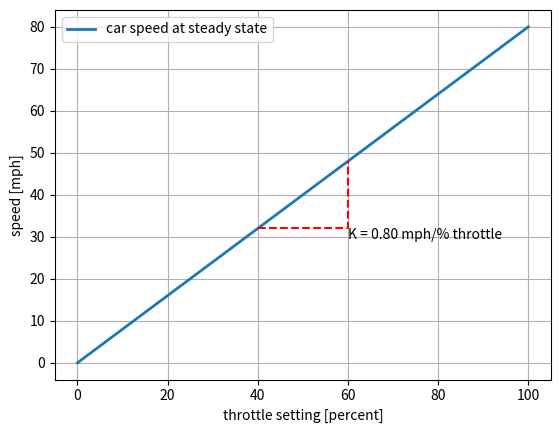
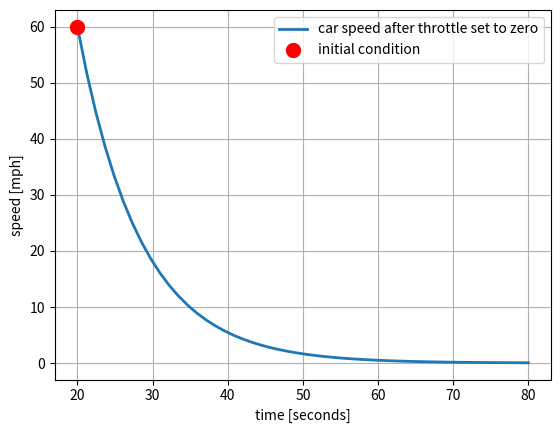
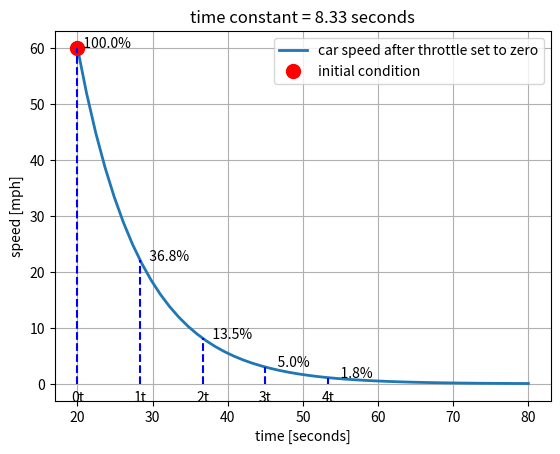
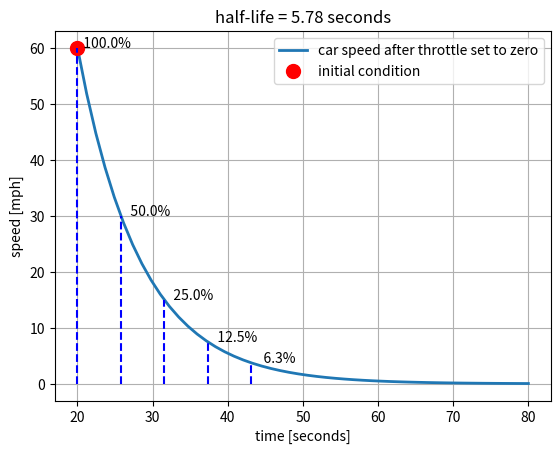
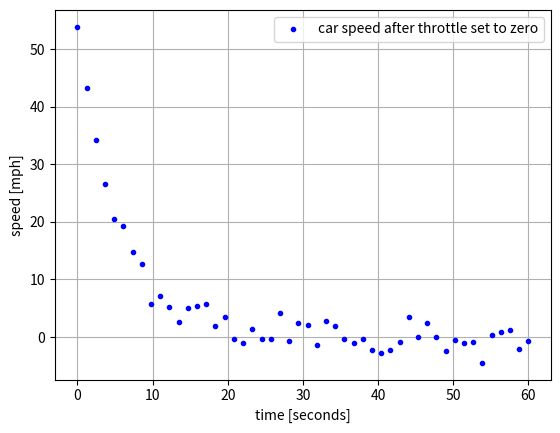
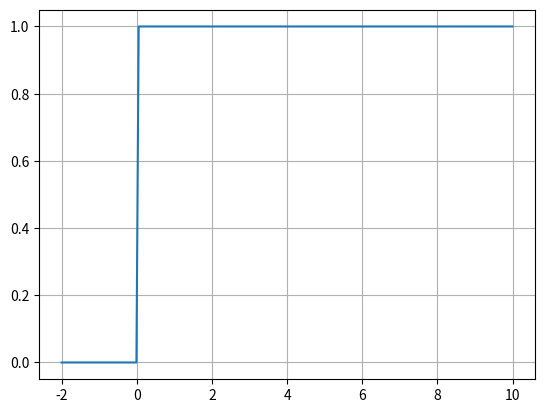
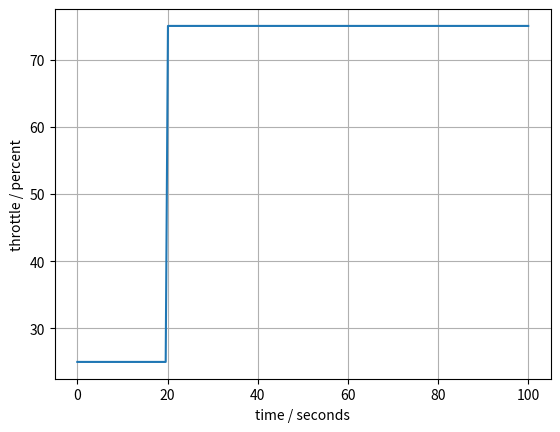
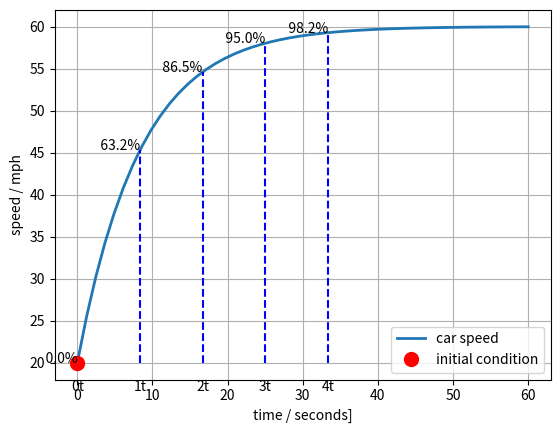

Here is the Python script that generated these plots, in order:
#!/usr/bin/env python
# coding: utf-8

# # First-Order Linear Systems

# ## First order linear systems
# 
# A simple, generic model for a first-order linear system with one state $x$ and and input $u$ can be represented by a block diagram
# 
# $$u(t) \longrightarrow \fbox{$\frac{dx}{dt} = ax + bu$} \longrightarrow x(t)$$
# 
# where $a$ and $b$ are constant coefficients. Depending on the application, the time-varying **state variable** $x(t)$ might refer to level, temperature, pressure, or composition.
# 
# The time-varying **input** $u(t)$ is a time-varying **input** causing changes in the state. The differential equation
# 
# $$\frac{dx}{dt} = ax + bu$$
# 
# models the cause-and-effect relationship between $u(t)$ and $x(t)$. Given an **initial condition** $x(t_0)$ and the input $u(t)$ starting at $t_0$, solution of this differential equation gives the value of $x(t)$ at all later times $t > t_0$.
# 
# Despite the apparent simplicity, a first-order linear model captures several essential and important characteristics of the relationship between inputs and states such as **time-constant** and **gain**. These concepts are critical to your understanding of process control.
# 
# The learning goals for this notebook are:
# 
# 1. Review the mathematics of first-order linear differential equations.
# 1. Define time-constant and steady-state gain for input/output systems.
# 1. Show several different **standard representations** for first order systems including **state-space** and **gain/time-constant**.

# ## Steady-State
# 
# The steady-state of a system refers to a constant value of the state variable achieved when the input is set to at a constant value $\bar{u}$. The steady-state is defined by 
# 
# $$\bar{x} = \lim_{t\rightarrow\infty} x(t)$$
# 
# The state is steady if the state variable is not changing, i.e.,  
# 
# $$\frac{d\bar{x}}{dt} = 0$$
# 
# which provides an equation to define the relationship between the steady input and the steady state.

# ## Gain
# 
# When applied to our model of a first-order linear system,
# 
# $$0 = a \bar{x} + b \bar{u} \implies \bar{x} = -\frac{b}{a}\bar{u}$$
# 
# The value $-\frac{b}{a}$ is called the **gain** which is a coefficient describing the value of the steady state $\bar{x}$ as a multiple of the steady input $\bar{u}$.
# 
# $$\bar{x} = K \bar{u} \qquad\text{where}\qquad K = -\frac{b}{a}$$
# 
# In process applications $K$ will have units in many process applications. For example, if $x$ denotes concentration of a chemical species in mg/liter and $u$ denotes a input flow in units of mg/hour, the units of $K$ are hours/liter. 
# 

# :::{admonition} Example
# 
# Suppose the speed of a car, $x$, in response to a throttle position $u$ has been found to satisfy the equation
# 
# $$\frac{dx}{dt} = - 0.12 x + 0.096 u$$
# 
# The units of $t$ are seconds, speed is measured in miles per hour, and throttle position in percent of full scale. 
# 
# * a. What are the units of $x$ and $u$?
# * b. What are the units of the $a$ and $b$ coeffients?
# * c. What is value and units of the steady-state gain? 
# * d. What is the maximum speed of the car?
# 
# Work out the answers before attempting any simulations.
# 
# :::

# In[1]:


import numpy as np
import matplotlib.pyplot as plt

# system data
a = -0.12
b = 0.096
K = -b/a

# compute state response
u_ss = np.linspace(0, 100)
x_ss = K*u_ss

# plot steady-state response
fig, ax = plt.subplots(1, 1)
ax.plot(u_ss, x_ss, label="car speed at steady state", lw=2)
ax.set_xlabel("throttle setting [percent]")
ax.set_ylabel("speed [mph]")
ax.legend()
ax.grid(True)

# add annotations
ua = 40
ub = 60
ax.plot([ua, ub, ub], [K*ua, K*ua, K*ub], "r--", 2)
ax.text(ub, K*ua, f"K = {K:4.2f} mph/% throttle", va="top")


# In electrical engineering circuit analysis, $x$ and $u$ typically refer to electrical potential measured in volts, or current measured in amperes. In these cases gain $K$ will be dimensionless. Because of this, the issue of whether or not the gain has units can be a source of misunderstanding among engineering disciplines, with potentially serious consequences. Therefore, for control applications, it is essential to carefully document units, especially when working in cross-disciplinary teams.
# 
# ***For this course, values of gain $K$ should always specify units.***

# ## Dynamic Response
# 
# The solution to a constant-coefficient, first-order linear differential equation with input $u(t)$
# 
# $$\frac{dx}{dt} = a x + b u$$
# 
# with initial condition $x(t_0)$ is given by 
# 
# $$ x(t) = e^{a (t - t_0)}x(t_0) + \int_{t_0}^t e^{a(t-t')} b u(t') dt'$$

# The dynamic response of a scalar first order system is the superposition of two parts, a response to an initial condition plus a response to a non-zero input. 
# 
# Let's consider each of these separately.

# ### Response to an Initial Condition
# 
# For the case when $u(t) = 0$, the scalar first order system becomes
# 
# $$\frac{dx}{dt} = ax$$
# 
# If the value $x_0 = x(t_0)$ is known at $t_0$, then the solution to this differential equation is
# 
# $$x(t) = x_0 e^{a(t - t_0)}$$
# 
# There are three important cases:
# 
# * $a \leq 0$: **exponential decay** to zero.
# * $a = 0$: x(t) **constant** with a value $x(t_0)$
# * $a \geq 0$: **exponential increase** to either $+\infty$ or $-\infty$, depending on the sign of $a$.

# :::{admonition} Example (cont.)
# 
# Let's continue with the example of the car. Suppose you are driving at a steady speed of 60 mph then take your foot off the throttle at $t = 20$ seconds.
# 
# * a. What was the initial throttle setting before 20 seconds?
# * b. What is the throttle setting after 20 seconds?
# * c. For the purposes for determining the response after 20 seconds, what is the initial condition?
# * d. Is the response exponentially decaying, constant, or exponentially increasing?
# 
# :::

# In[2]:


get_ipython().run_line_magic('matplotlib', 'inline')
import numpy as np
import matplotlib.pyplot as plt

# system data
a = -0.12
t0 = 20.0
x0 = 60.0

t = np.linspace(t0, t0 + 60)
x = x0*np.exp(a*(t-t0))

fig, ax = plt.subplots(1, 1)
ax.plot(t, x, label="car speed after throttle set to zero", lw=2)
ax.plot(t0, x0, 'r.', ms=20, label="initial condition")
ax.set_xlabel("time [seconds]")
ax.set_ylabel("speed [mph]")
ax.legend()
ax.grid(True)


# ## Time constant
# 
# The system parameter $a$ has units of inverse time. There is a **characteristic time constant** that can be defined as
# 
# $$\tau = -\frac{1}{a} \qquad\iff\qquad a = -\frac{1}{\tau}$$
# 
# With this definition, an alternative formulation of the model and response can be given by
# 
# $$\frac{dx}{dt} = -\frac{1}{\tau}x \implies x(t) = x(t_0) e^{-\frac{(t-t_0)}{\tau}}$$

# :::{admonition} Example (cont.)
# 
# For the car example, what is the value of the time constant?
# 
# :::

# Knowledge of the time constant provides a simple means of sketching the response of first order linear system subject to a a sudden change. 
# 
# Normalize the response as
# 
# $$
# \begin{align}
# z(t) & = 1 - \frac{x(t)}{x(t_0)} \\
# & = 1 - e^{a(t-t_0)}
# \end{align}
# $$
# 
# The following table shows the response of a first order system as a fraction of the initial condition.
# 
# | $t$ |  $\frac{x(t)}{x_0}$ | $z$ = 1 - $\frac{x(t)}{x_0}$ |
# | :---: | :---: | :---: |
# | $t_0$ | 1.000 | 0.000 |
# | $t_0 + \tau$ | 0.368 | 0.632 |
# | $t_0 + 2\tau$ | 0.135 | 0.865 |
# | $t_0 + 3\tau$ | 0.050 | 0.950 |
# | $t_0 + 4\tau$ | 0.018 | 0.982 |

# In[3]:


get_ipython().run_line_magic('matplotlib', 'inline')
import numpy as np
import matplotlib.pyplot as plt

# system data
a = -0.12
tau = -1.0/a

t0 = 20.0
x0 = 60.0

t = np.linspace(t0, t0 + 60)
x = x0*np.exp(-(t-t0)/tau)

fig, ax = plt.subplots(1, 1)
ax.plot(t, x, label="car speed after throttle set to zero", lw=2)
ax.plot(t0, x0, 'r.', ms=20, label="initial condition")
ax.set_xlabel("time [seconds]")
ax.set_ylabel("speed [mph]")
ax.set_title(f"time constant = {tau:4.2f} seconds")
ax.legend()
for  k in range(0, 5):
    ax.plot([t0 + k*tau, t0 + k*tau], [0, x0*np.exp(-k)], "b--")
    ax.text(t0 + k*tau, -0.02*x0, f"{k}t", va="top", ha="center")
    ax.text(t0 + k*tau, x0*np.exp(-(k*tau)/tau), f"  {100*np.exp(-k):5.1f}%")
ax.grid(True)


# ### Half-life
# 
# The characteristic time constant $\tau$ defined above has a natural relationship with the parameters appearing in the problem statement and model. That time constant is equal to time $t - t_0 = \tau$ necessary for the response to decay to a fraction $e^{-\frac{(t-t_0)}{\tau}} = e^{-1} = 1/e = 0.368$ of the starting value. 
# 
# Another commonly used benchmark is to define a period of time necessary for the response to decay to 1/2 of the starting value.  This is called the **half-life**, or $\tau_{1/2}$. To find the relationship to $\tau$, w
# 
# $$ 0.5 = e^{-\frac{\tau_{1/2}}{\tau}} \implies \tau_{1/2} = - \tau \ln(0.5)$$
# 
# or 
# 
# $$\tau_{1/2} = 0.693\tau$$
# 
# The half-life is an easy benchmark to identify from a sketch of experimental data.
# 
# :::{admonition} Example (cont.)
# 
# What is $\tau_{1/2}$ for the car example?  Use $\tau_{1/2}$ to sketch the speed of the car as a function of time given an initial condition of 60 mph and $u(t) = 0$.
# 
# :::

# In[4]:


get_ipython().run_line_magic('matplotlib', 'inline')
import numpy as np
import matplotlib.pyplot as plt

# system data
a = -0.12
tau = -1.0/a
tau_half = 0.693*tau

t0 = 20.0
x0 = 60.0

t = np.linspace(t0, t0 + 60)
x = x0*np.exp(-(t-t0)/tau)

fig, ax = plt.subplots(1, 1)
ax.plot(t, x, label="car speed after throttle set to zero", lw=2)
ax.plot(t0, x0, 'r.', ms=20, label="initial condition")
ax.set_xlabel("time [seconds]")
ax.set_ylabel("speed [mph]")
ax.set_title(f"half-life = {tau_half:4.2f} seconds")
ax.legend()
for k in range(0, 5):
    ax.plot([t0 + k*tau_half, t0 + k*tau_half], [0, x0*np.exp(-k*tau_half/tau)], "b--")
    ax.text(t0 + k*tau_half, x0*np.exp(-(k*tau_half)/tau), f"  {100*np.exp(-k*tau_half/tau):5.1f}%")
ax.grid(True)


# :::{admonition} Example (cont.)
# 
# **Example:** The following cell simulates an experimental measurement of the response of car. From this data, estimate:
# 
# * a. The half-life $\tau_{1/2}$
# * b. The characteristic time constant $\tau$.
# * c. The parameter $a$ for the model $\frac{dx}{dt} = ax$
# 
# :::

# In[14]:


get_ipython().run_line_magic('matplotlib', 'inline')
import numpy as np
import matplotlib.pyplot as plt

# system data
a = -np.random.uniform(0.05, 0.20)

t0 = 0.0
x0 = np.random.uniform(40, 80)

tau = -1.0/a

t = np.linspace(t0, t0 + 60)
x = x0*np.exp(-(t-t0)/tau) + 2.0*np.random.normal(size=len(t))

fig, ax = plt.subplots(1, 1)
ax.plot(t, x, 'b.', label="car speed after throttle set to zero")
ax.set_xlabel("time [seconds]")
ax.set_ylabel("speed [mph]")
ax.legend()
ax.grid(True)


# ### Step Inputs
# 
# The **Heaviside step function** is a function of time that changes discontinuously from 0 to 1 at $t=0$. The `numpy` library provides a useful implementation that is demonstrated in the following cell.

# In[6]:


get_ipython().run_line_magic('matplotlib', 'inline')
import numpy as np
import matplotlib.pyplot as plt

t = np.linspace(-2, 10, 200)
u = np.heaviside(t, 0.5)

fig, ax = plt.subplots(1, 1)
ax.plot(t, u)
ax.grid(True)


# This function is easily adapted to create a step function of arbitrary size, offset, and location in time.

# :::{admonition} Example (cont.)
# 
# **Example:** Create a step input for the car throttle corresponding to change from 25% throttle to 75% throttle at $t = 20$ seconds.
# 
# :::

# In[7]:


get_ipython().run_line_magic('matplotlib', 'inline')
import numpy as np
import matplotlib.pyplot as plt

t0 = 20.0
ua = 25.0
ub = 75.0

t = np.linspace(0, 100, 200)
u = ua + (ub - ua)*np.heaviside(t - t0, 0.5)

fig, ax = plt.subplots(1, 1)
ax.plot(t, u)
ax.set_xlabel("time / seconds")
ax.set_ylabel("throttle / percent")
ax.grid(True)


# ## Response to a step input
# 
# Now let's consider the response of a linear first order system
# 
# $$\frac{dx}{dt} = a x + b u$$
# 
# to a time-varying input $u(t)$ given an initial value $x_0$ known at time 0. The general solution to our equation is
# 
# $$x(t) = x_0 e^{at} + \int_{0}^t e^{a(t - t')} b u(t') dt'$$
# 
# where $t'$ is the variable on integration. 
# 
# If $u(t) = U$ is constant for $t \geq 0$, then
# 
# $$x(t) = x_0 e^{at} - \frac{b}{a} U \left[1 - e^{a t}\right]$$
# 
# Translating in time to $t_0$, for any $t > t_0$
# 
# $$x(t) = x_0 e^{a(t-t_0)} - \frac{b}{a} U \left[1 - e^{a (t-t_0)}\right]$$
# 
# If $a < 0$ then in the steady-state limit $t\rightarrow\infty$ the term involving $e^{a(t-t_0)} \rightarrow 0$. This leaves
# 
# $$\lim_{t\rightarrow\infty} x(t) = -\frac{b}{a} U$$
# 
# Earlier we defined the **gain** of a first-order linear systems as $K = -\frac{b}{a}$ which gives us
# 
# $$\lim_{t\rightarrow\infty} x(t) = K U $$
# 
# as you might expect from the definition of gain and step inputs.
# 
# :::{admonition} Example (cont.)
# 
# Continuing the car example, consider a step input to the throttle position of 75%. First, sketch the expected response of the car speed. What is the half-life, and what is the car speed at that point? What is the car speed at 1, 2, and 3 time constants?  What is the steady-state car speed?
# 
# After doing a manual sketch, write a Python code to produce a plot of the car speed as a result of step change in throttle position.
# 
# :::

# In[8]:


get_ipython().run_line_magic('matplotlib', 'inline')
import numpy as np
import matplotlib.pyplot as plt

# system data
a = -0.12
b = 0.096
U = 75.0

t0 = 0.0
x0 = 20.0

t = np.linspace(t0, t0 + 60)
x = x0*np.exp(a*(t-t0)) - (b*U/a)*(1 - np.exp(a*(t-t0)))

fig, ax = plt.subplots(1, 1)
ax.plot(t, x, label="car speed", lw=2)
ax.plot(t0, x0, 'r.', ms=20, label="initial condition")
ax.set_xlabel("time / seconds]")
ax.set_ylabel("speed / mph")
ax.legend()
tau = -1/a
for  k in range(0, 5):
    t = t0 + k*tau
    x = x0*np.exp(a*(t-t0)) - (b*U/a)*(1 - np.exp(a*(t-t0)))
    ax.plot([t, t], [x0, x], "b--")
    ax.text(t, x0-2, f"{k}t", va="top", ha="center")
    ax.text(t, x, f"  {100*(1-np.exp(-k)):5.1f}%", ha="right")
ax.grid(True)


# ## Gain, time-constant form for a first-order linear system
# 
# We started with a scalar, linear first-order system in the form
# 
# $$\frac{dx}{dt} = a x + b u$$
# 
# We found two key parameters that describe the behavior of this systems in terms that can be easily indentified from a plot of the step response, the time constant $\tau$ and gain $K$.
# 
# $$\begin{align*}
# \tau & = -1/a \\
# K & = - \frac{b}{a}
# \end{align*}$$
# 
# Obviously, once $K$ and $tau$ are estimated, values for $a$ and $b$ are easily computed. But sometimes it is more transparent simply to write the linear system using $K$ and $\tau$ directly, as
# 
# $$\tau\frac{dx}{dt} = -x + K u$$
# 
# What is useful about this form is that the gain and time constant are immediately known from coefficients in the model.

# ## Exercises

# :::{admonition} Exercise 1
# 
# An experiment is performed in which a car is run at constant speed on a test track, and the throttle setting is suddenly changed to zero. The recorded speed is shown in the following plot. From this plot, what is the intial condition? What is the first order time constant?
# 
# ![](figures/exercise_time_constant.png)
# 
# :::
# 
# :::{admonition} Exercise 2
# 
# A recent paper demonstrated the use of engineered proteins to create a luminescent biosensor for the detection of the COVID-19 virus. The step response of the biosensor is shown in the chart at the center of this figure.
# 
# ![](figures/Yeh2021_biosensor.png)
# 
# Assume a first-order model would be used to describe the dynamics. What is the corresponding time constant? How much time should be allowed for the meaasurement to reach 95% of the steady-state response?
# 
# :::
# 
# :::{admonition} Exercise 3
# 
# For the same biosensor data, assume the step input of virus has arbitrary units $U = 10000$. For a model in the form
# 
# $$\frac{dx}{dt} = a x + b u$$
# 
# what the values of $a$ and $b$?
# 
# :::
# 
# :::{admonition} Exercise 4
# 
# Again for the same biosensor data and $U = 10000$, what are the values $K$ and $\tau$ for a model written in the form
# 
# $$\tau\frac{dx}{dt} = - x + K u$$
# 
# :::
# 
# :::{admonition} Exercise 5
# 
# Prepare a simulation of the model you have created for the biosensor.
# 
# :::
# 

# In[ ]:




